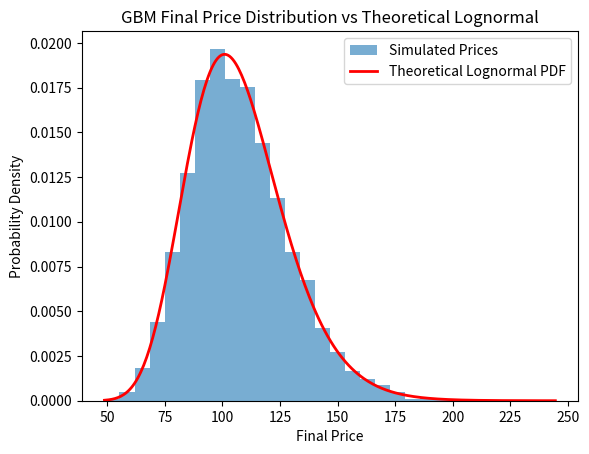

This figure's Python source:
import numpy as np
import matplotlib.pyplot as plt
from scipy.stats import lognorm

# --- parameters ---
S0 = 100      # initial stock price
mu = 0.07     # drift
sigma = 0.2   # volatility
T = 1         # 1 year
n_steps = 252
n_paths = 10000

# --- simulate GBM paths ---
dt = T / n_steps
S = np.zeros((n_steps + 1, n_paths))
S[0] = S0
for t in range(1, n_steps + 1):
    Z = np.random.randn(n_paths)
    S[t] = S[t - 1] * np.exp((mu - 0.5 * sigma ** 2) * dt + sigma * np.sqrt(dt) * Z)

# --- final prices ---
final_prices = S[-1]

# --- plot histogram ---
count, bins, _ = plt.hist(final_prices, bins=30, density=True, alpha=0.6, label="Simulated Prices")

# --- theoretical log-normal curve ---
shape = sigma * np.sqrt(T)
scale = S0 * np.exp((mu - 0.5 * sigma ** 2) * T)
x = np.linspace(min(final_prices), max(final_prices), 300)
pdf = lognorm.pdf(x, s=shape, scale=scale)
plt.plot(x, pdf, 'r-', lw=2, label='Theoretical Lognormal PDF')

plt.title("GBM Final Price Distribution vs Theoretical Lognormal")
plt.xlabel("Final Price")
plt.ylabel("Probability Density")
plt.legend()
plt.show()
# --- print statistics ---
print(f"Simulated Mean Final Price: {np.mean(final_prices):.2f}")
print(f"Theoretical Mean Final Price: {scale * np.exp(0.5 * shape**2):.2f}")
print(f"Simulated Std Dev of Final Price: {np.std(final_prices):.2f}")
print(f"Theoretical Std Dev of Final Price: {scale * np.sqrt((np.exp(shape**2) - 1) * np.exp(2 * shape**2)):.2f}")
